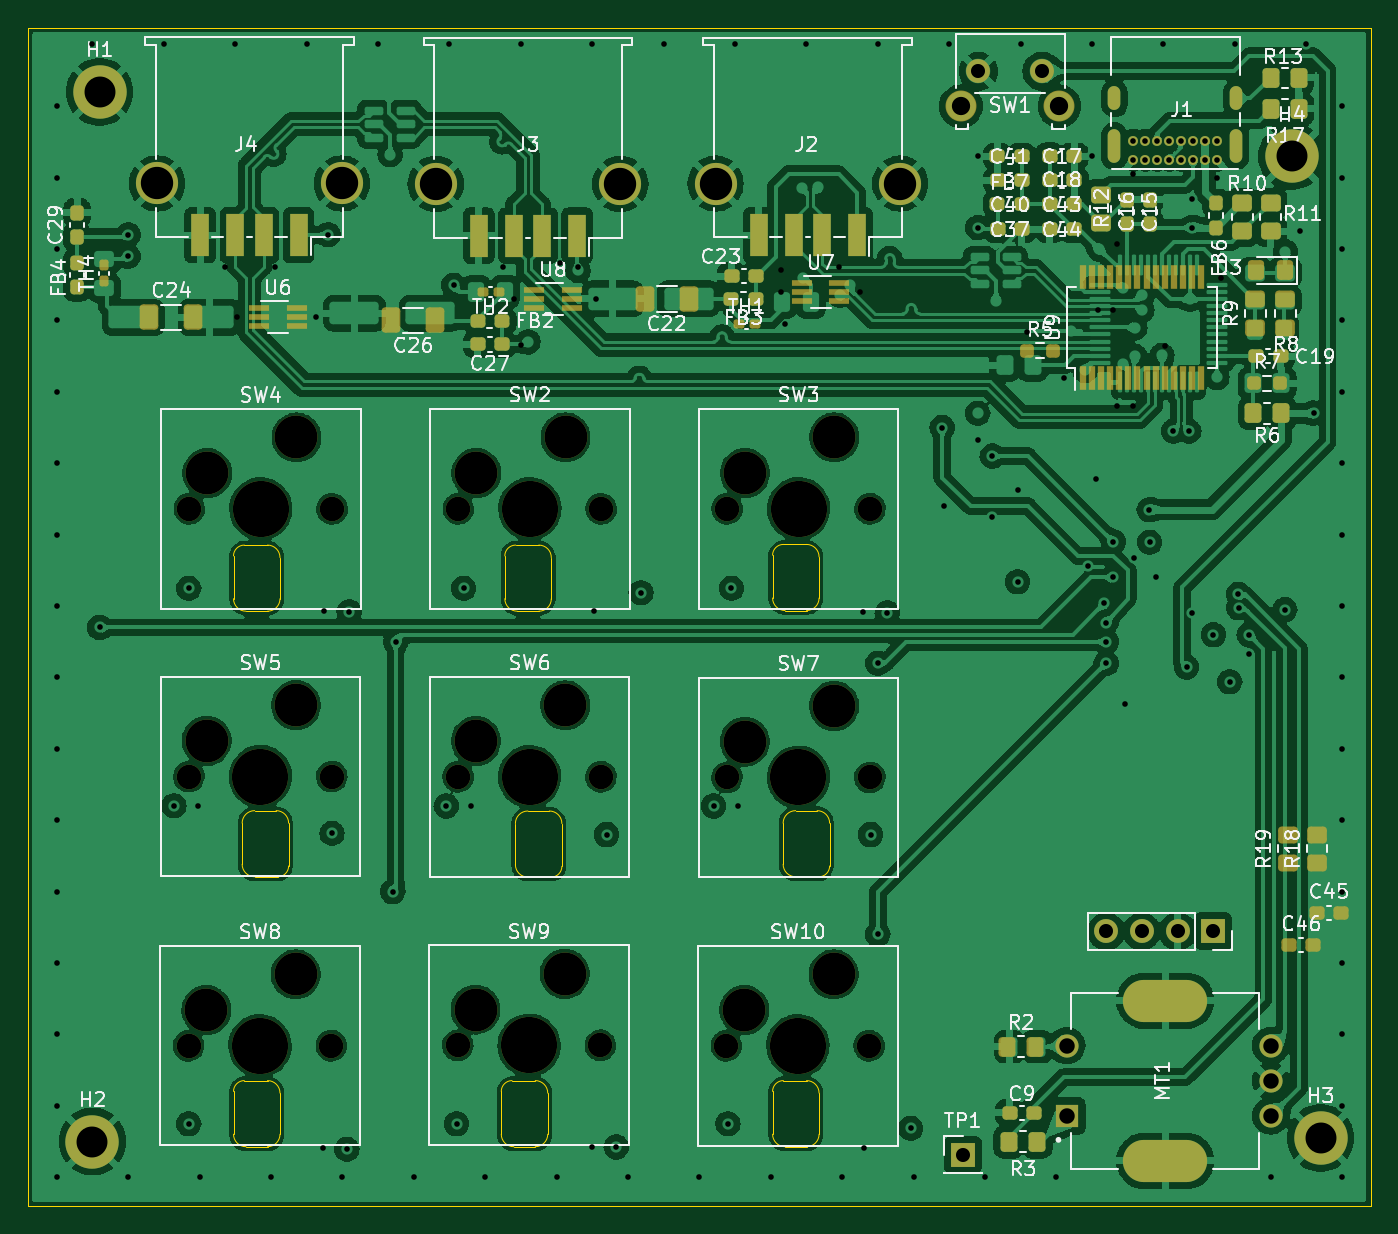
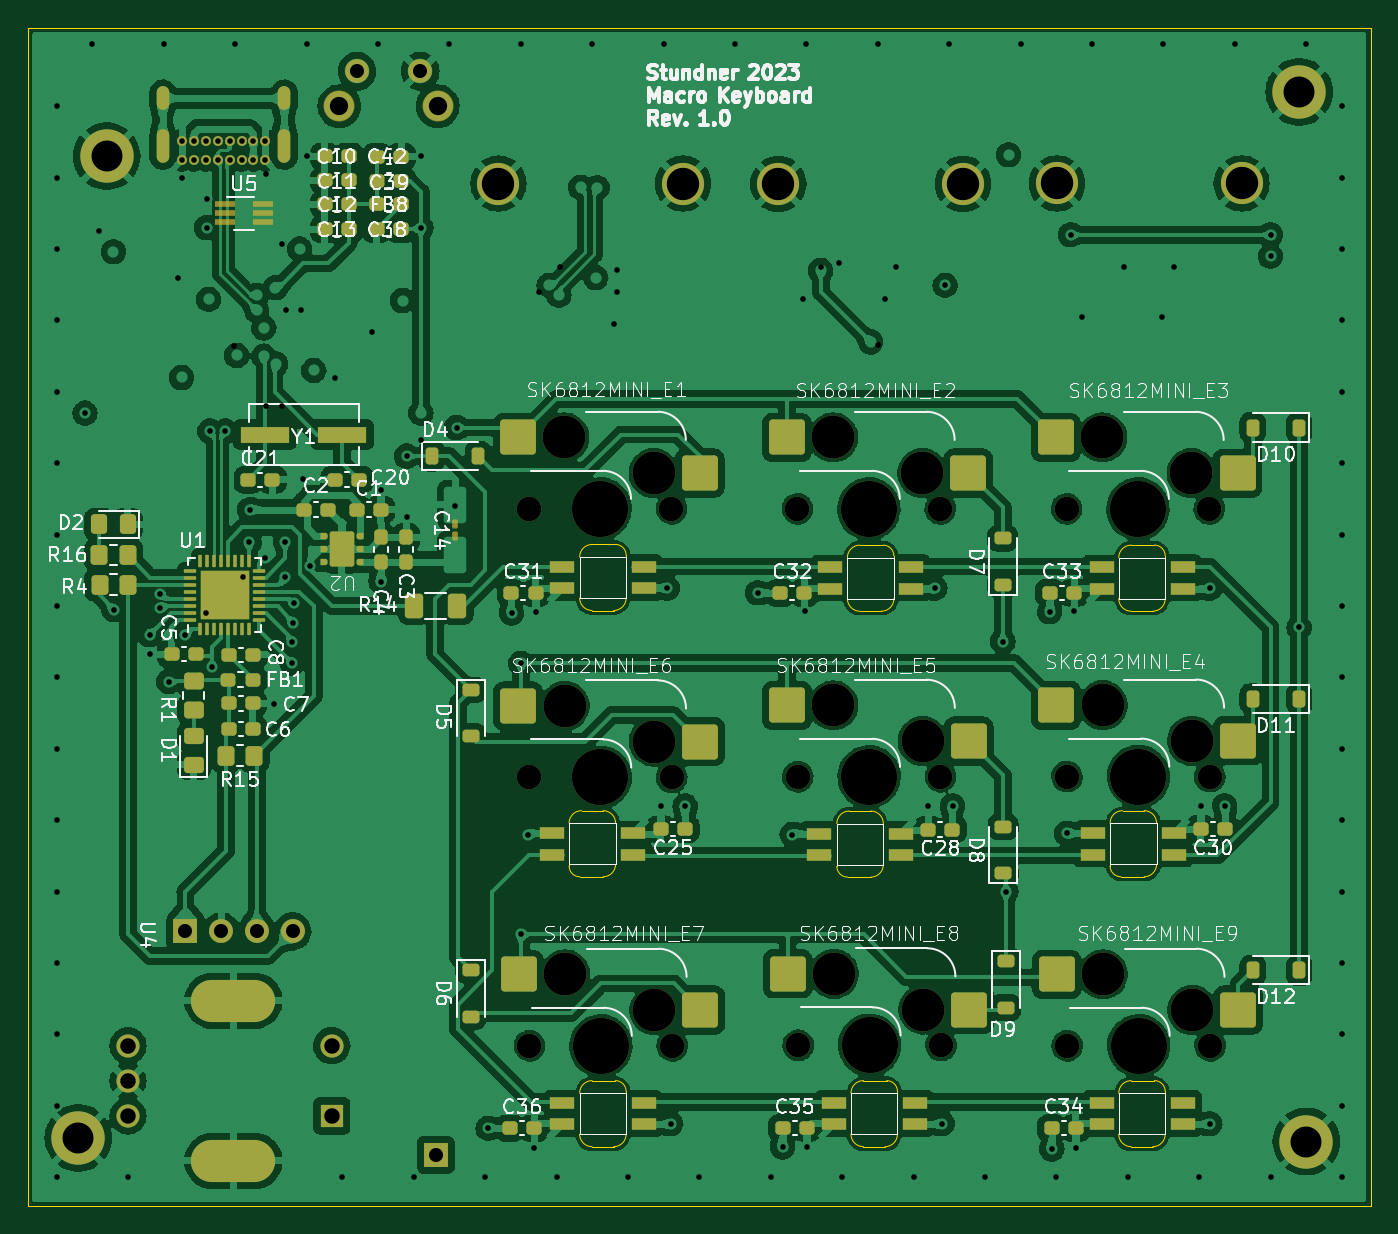
Circuit board: 13 layer files. Board 95.5 x 83.8 mm.
- bottom_copper: Macro_Keyboard-B_Cu.gbr (637989 bytes)
- bottom_mask: Macro_Keyboard-B_Mask.gbr (13740 bytes)
- paste: Macro_Keyboard-B_Paste.gbr (10646 bytes)
- bottom_silk: Macro_Keyboard-B_Silkscreen.gbr (162160 bytes)
- outline: Macro_Keyboard-Edge_Cuts.gbr (5702 bytes)
- top_copper: Macro_Keyboard-F_Cu.gbr (635909 bytes)
- top_mask: Macro_Keyboard-F_Mask.gbr (11299 bytes)
- paste: Macro_Keyboard-F_Paste.gbr (7850 bytes)
- top_silk: Macro_Keyboard-F_Silkscreen.gbr (111103 bytes)
- inner_copper: Macro_Keyboard-L3_Power.gbr (520174 bytes)
- drill: Macro_Keyboard-NPTH.drl (1283 bytes)
- drill: Macro_Keyboard-PTH.drl (4660 bytes)
- inner_copper: Macro_Keyboard-Power.gbr (511936 bytes)

=== bottom_copper: Macro_Keyboard-B_Cu.gbr (637989 bytes, source omitted) ===
=== bottom_mask: Macro_Keyboard-B_Mask.gbr (13740 bytes, source omitted) ===
=== paste: Macro_Keyboard-B_Paste.gbr (10646 bytes, source omitted) ===
=== bottom_silk: Macro_Keyboard-B_Silkscreen.gbr (162160 bytes, source omitted) ===
=== outline: Macro_Keyboard-Edge_Cuts.gbr ===
%TF.GenerationSoftware,KiCad,Pcbnew,(7.0.0)*%
%TF.CreationDate,2023-06-18T19:08:54+02:00*%
%TF.ProjectId,Macro_Keyboard,4d616372-6f5f-44b6-9579-626f6172642e,rev?*%
%TF.SameCoordinates,Original*%
%TF.FileFunction,Profile,NP*%
%FSLAX46Y46*%
G04 Gerber Fmt 4.6, Leading zero omitted, Abs format (unit mm)*
G04 Created by KiCad (PCBNEW (7.0.0)) date 2023-06-18 19:08:54*
%MOMM*%
%LPD*%
G01*
G04 APERTURE LIST*
%TA.AperFunction,Profile*%
%ADD10C,0.100000*%
%TD*%
%TA.AperFunction,Profile*%
%ADD11C,0.050000*%
%TD*%
G04 APERTURE END LIST*
D10*
X61468000Y-123952000D02*
X61468000Y-40132000D01*
X61468000Y-40132000D02*
X156972000Y-40132000D01*
X156972000Y-40132000D02*
X156972000Y-123952000D01*
X156972000Y-123952000D02*
X61468000Y-123952000D01*
D11*
%TO.C,SK6812MINI_E5*%
X96131000Y-96752943D02*
X96130809Y-99679134D01*
X97019809Y-100568134D02*
X98671000Y-100568134D01*
X98549152Y-95863943D02*
X97020000Y-95863943D01*
X99438152Y-96752943D02*
X99438191Y-99800943D01*
X97020000Y-95863943D02*
G75*
G03*
X96131000Y-96752943I3J-889003D01*
G01*
X96130809Y-99679134D02*
G75*
G03*
X97019809Y-100568132I888996J-2D01*
G01*
X99438152Y-96752943D02*
G75*
G03*
X98549152Y-95863943I-889002J-2D01*
G01*
X98671000Y-100568136D02*
G75*
G03*
X99438191Y-99800943I0J767191D01*
G01*
%TO.C,SK6812MINI_E9*%
X79383000Y-118860130D02*
X79383191Y-115933939D01*
X78494191Y-115044939D02*
X76843000Y-115044939D01*
X76964848Y-119749130D02*
X78494000Y-119749130D01*
X76075848Y-118860130D02*
X76075809Y-115812130D01*
X78494000Y-119749130D02*
G75*
G03*
X79383000Y-118860130I-3J889003D01*
G01*
X79383191Y-115933939D02*
G75*
G03*
X78494191Y-115044941I-888996J2D01*
G01*
X76075848Y-118860130D02*
G75*
G03*
X76964848Y-119749130I889002J2D01*
G01*
X76843000Y-115044937D02*
G75*
G03*
X76075809Y-115812130I0J-767191D01*
G01*
%TO.C,SK6812MINI_E3*%
X79383000Y-80760130D02*
X79383191Y-77833939D01*
X78494191Y-76944939D02*
X76843000Y-76944939D01*
X76964848Y-81649130D02*
X78494000Y-81649130D01*
X76075848Y-80760130D02*
X76075809Y-77712130D01*
X78494000Y-81649130D02*
G75*
G03*
X79383000Y-80760130I-3J889003D01*
G01*
X79383191Y-77833939D02*
G75*
G03*
X78494191Y-76944941I-888996J2D01*
G01*
X76075848Y-80760130D02*
G75*
G03*
X76964848Y-81649130I889002J2D01*
G01*
X76843000Y-76944937D02*
G75*
G03*
X76075809Y-77712130I0J-767191D01*
G01*
%TO.C,SK6812MINI_E6*%
X115181000Y-96728081D02*
X115180809Y-99654272D01*
X116069809Y-100543272D02*
X117721000Y-100543272D01*
X117599152Y-95839081D02*
X116070000Y-95839081D01*
X118488152Y-96728081D02*
X118488191Y-99776081D01*
X116070000Y-95839081D02*
G75*
G03*
X115181000Y-96728081I3J-889003D01*
G01*
X115180809Y-99654272D02*
G75*
G03*
X116069809Y-100543270I888996J-2D01*
G01*
X118488152Y-96728081D02*
G75*
G03*
X117599152Y-95839081I-889002J-2D01*
G01*
X117721000Y-100543274D02*
G75*
G03*
X118488191Y-99776081I0J767191D01*
G01*
%TO.C,SK6812MINI_E7*%
X117737000Y-118860130D02*
X117737191Y-115933939D01*
X116848191Y-115044939D02*
X115197000Y-115044939D01*
X115318848Y-119749130D02*
X116848000Y-119749130D01*
X114429848Y-118860130D02*
X114429809Y-115812130D01*
X116848000Y-119749130D02*
G75*
G03*
X117737000Y-118860130I-3J889003D01*
G01*
X117737191Y-115933939D02*
G75*
G03*
X116848191Y-115044941I-888996J2D01*
G01*
X114429848Y-118860130D02*
G75*
G03*
X115318848Y-119749130I889002J2D01*
G01*
X115197000Y-115044937D02*
G75*
G03*
X114429809Y-115812130I0J-767191D01*
G01*
%TO.C,SK6812MINI_E1*%
X117737000Y-80711096D02*
X117737191Y-77784905D01*
X116848191Y-76895905D02*
X115197000Y-76895905D01*
X115318848Y-81600096D02*
X116848000Y-81600096D01*
X114429848Y-80711096D02*
X114429809Y-77663096D01*
X116848000Y-81600096D02*
G75*
G03*
X117737000Y-80711096I-3J889003D01*
G01*
X117737191Y-77784905D02*
G75*
G03*
X116848191Y-76895907I-888996J2D01*
G01*
X114429848Y-80711096D02*
G75*
G03*
X115318848Y-81600096I889002J2D01*
G01*
X115197000Y-76895903D02*
G75*
G03*
X114429809Y-77663096I0J-767191D01*
G01*
%TO.C,SK6812MINI_E4*%
X76690087Y-96726888D02*
X76689896Y-99653079D01*
X77578896Y-100542079D02*
X79230087Y-100542079D01*
X79108239Y-95837888D02*
X77579087Y-95837888D01*
X79997239Y-96726888D02*
X79997278Y-99774888D01*
X77579087Y-95837888D02*
G75*
G03*
X76690087Y-96726888I3J-889003D01*
G01*
X76689896Y-99653079D02*
G75*
G03*
X77578896Y-100542077I888996J-2D01*
G01*
X79997239Y-96726888D02*
G75*
G03*
X79108239Y-95837888I-889002J-2D01*
G01*
X79230087Y-100542081D02*
G75*
G03*
X79997278Y-99774888I0J767191D01*
G01*
%TO.C,SK6812MINI_E8*%
X98433000Y-118860130D02*
X98433191Y-115933939D01*
X97544191Y-115044939D02*
X95893000Y-115044939D01*
X96014848Y-119749130D02*
X97544000Y-119749130D01*
X95125848Y-118860130D02*
X95125809Y-115812130D01*
X97544000Y-119749130D02*
G75*
G03*
X98433000Y-118860130I-3J889003D01*
G01*
X98433191Y-115933939D02*
G75*
G03*
X97544191Y-115044941I-888996J2D01*
G01*
X95125848Y-118860130D02*
G75*
G03*
X96014848Y-119749130I889002J2D01*
G01*
X95893000Y-115044937D02*
G75*
G03*
X95125809Y-115812130I0J-767191D01*
G01*
%TO.C,SK6812MINI_E2*%
X98687000Y-80760130D02*
X98687191Y-77833939D01*
X97798191Y-76944939D02*
X96147000Y-76944939D01*
X96268848Y-81649130D02*
X97798000Y-81649130D01*
X95379848Y-80760130D02*
X95379809Y-77712130D01*
X97798000Y-81649130D02*
G75*
G03*
X98687000Y-80760130I-3J889003D01*
G01*
X98687191Y-77833939D02*
G75*
G03*
X97798191Y-76944941I-888996J2D01*
G01*
X95379848Y-80760130D02*
G75*
G03*
X96268848Y-81649130I889002J2D01*
G01*
X96147000Y-76944937D02*
G75*
G03*
X95379809Y-77712130I0J-767191D01*
G01*
%TD*%
M02*

=== top_copper: Macro_Keyboard-F_Cu.gbr (635909 bytes, source omitted) ===
=== top_mask: Macro_Keyboard-F_Mask.gbr (11299 bytes, source omitted) ===
=== paste: Macro_Keyboard-F_Paste.gbr (7850 bytes, source omitted) ===
=== top_silk: Macro_Keyboard-F_Silkscreen.gbr (111103 bytes, source omitted) ===
=== inner_copper: Macro_Keyboard-L3_Power.gbr (520174 bytes, source omitted) ===
=== drill: Macro_Keyboard-NPTH.drl ===
M48
; DRILL file {KiCad (7.0.0)} date Sun Jun 18 19:08:59 2023
; FORMAT={-:-/ absolute / metric / decimal}
; #@! TF.CreationDate,2023-06-18T19:08:59+02:00
; #@! TF.GenerationSoftware,Kicad,Pcbnew,(7.0.0)
; #@! TF.FileFunction,NonPlated,1,4,NPTH
FMAT,2
METRIC
; #@! TA.AperFunction,NonPlated,NPTH,ComponentDrill
T1C1.750
; #@! TA.AperFunction,NonPlated,NPTH,ComponentDrill
T2C3.050
; #@! TA.AperFunction,NonPlated,NPTH,ComponentDrill
T3C4.000
%
G90
G05
T1
X72.878Y-112.561
X72.906Y-93.411
X72.936Y-74.363
X83.038Y-112.561
X83.066Y-93.411
X83.096Y-74.363
X92.024Y-112.53
X92.065Y-93.424
X92.078Y-74.359
X102.184Y-112.53
X102.225Y-93.424
X102.238Y-74.359
X111.148Y-112.563
X111.189Y-93.471
X111.204Y-74.358
X121.308Y-112.563
X121.349Y-93.471
X121.364Y-74.358
T2
X74.148Y-110.021
X74.176Y-90.871
X74.206Y-71.823
X80.498Y-107.481
X80.526Y-88.331
X80.556Y-69.283
X93.294Y-109.99
X93.335Y-90.884
X93.348Y-71.819
X99.644Y-107.45
X99.685Y-88.344
X99.698Y-69.279
X112.418Y-110.023
X112.459Y-90.931
X112.474Y-71.818
X118.768Y-107.483
X118.809Y-88.391
X118.824Y-69.278
T3
X77.958Y-112.561
X77.986Y-93.411
X78.016Y-74.363
X97.104Y-112.53
X97.145Y-93.424
X97.158Y-74.359
X116.228Y-112.563
X116.269Y-93.471
X116.284Y-74.358
T0
M30

=== drill: Macro_Keyboard-PTH.drl ===
M48
; DRILL file {KiCad (7.0.0)} date Sun Jun 18 19:08:59 2023
; FORMAT={-:-/ absolute / metric / decimal}
; #@! TF.CreationDate,2023-06-18T19:08:59+02:00
; #@! TF.GenerationSoftware,Kicad,Pcbnew,(7.0.0)
; #@! TF.FileFunction,Plated,1,4,PTH
FMAT,2
METRIC
; #@! TA.AperFunction,Plated,PTH,ViaDrill
T1C0.400
; #@! TA.AperFunction,Plated,PTH,ComponentDrill
T2C0.400
; #@! TA.AperFunction,Plated,PTH,ComponentDrill
T3C0.600
; #@! TA.AperFunction,Plated,PTH,ComponentDrill
T4C1.000
; #@! TA.AperFunction,Plated,PTH,ComponentDrill
T5C1.100
; #@! TA.AperFunction,Plated,PTH,ComponentDrill
T6C1.300
; #@! TA.AperFunction,Plated,PTH,ComponentDrill
T7C2.000
; #@! TA.AperFunction,Plated,PTH,ComponentDrill
T8C2.200
; #@! TA.AperFunction,Plated,PTH,ComponentDrill
T9C2.300
%
G90
G05
T1
X63.5Y-45.72
X63.5Y-50.8
X63.5Y-55.88
X63.5Y-60.96
X63.5Y-66.04
X63.5Y-71.12
X63.5Y-76.2
X63.5Y-81.28
X63.5Y-86.36
X63.5Y-91.44
X63.5Y-96.52
X63.5Y-101.6
X63.5Y-106.68
X63.5Y-111.76
X63.5Y-116.84
X63.5Y-121.92
X66.04Y-41.275
X66.548Y-82.804
X68.58Y-54.864
X68.58Y-56.388
X68.58Y-121.92
X71.12Y-41.275
X71.837Y-95.489
X72.898Y-80.01
X72.898Y-118.11
X73.539Y-95.526
X73.66Y-121.92
X75.438Y-57.15
X76.2Y-41.275
X76.327Y-60.698
X78.74Y-121.92
X78.994Y-57.15
X81.28Y-41.275
X81.963Y-60.71
X82.422Y-119.875
X82.548Y-81.665
X82.804Y-54.864
X83.085Y-97.452
X83.82Y-121.92
X84.141Y-119.924
X84.301Y-81.693
X86.36Y-41.275
X87.409Y-101.6
X87.621Y-83.808
X88.9Y-121.92
X91.207Y-95.5
X91.44Y-41.275
X91.738Y-58.454
X91.948Y-118.11
X92.456Y-80.01
X92.959Y-95.495
X93.98Y-121.92
X95.25Y-57.15
X96.012Y-59.436
X96.52Y-41.275
X96.52Y-62.738
X99.06Y-121.92
X99.314Y-56.896
X100.584Y-57.15
X101.584Y-119.763
X101.6Y-41.275
X101.734Y-81.638
X101.854Y-59.436
X102.616Y-97.536
X103.303Y-119.759
X104.14Y-121.92
X105.069Y-80.338
X106.68Y-41.275
X109.22Y-121.92
X110.236Y-95.504
X111.252Y-118.11
X111.506Y-80.01
X111.76Y-41.275
X111.984Y-95.542
X114.3Y-121.92
X115.062Y-57.404
X115.062Y-58.928
X115.316Y-61.214
X116.84Y-41.275
X119.126Y-57.15
X119.38Y-121.92
X120.65Y-58.928
X120.875Y-81.698
X120.966Y-119.815
X121.412Y-97.536
X121.92Y-41.275
X121.92Y-85.344
X121.92Y-104.648
X122.585Y-81.769
X124.256Y-118.443
X124.46Y-121.92
X126.492Y-68.58
X126.619Y-74.168
X127.0Y-41.275
X129.032Y-49.276
X129.032Y-54.356
X129.032Y-69.469
X129.54Y-121.92
X130.048Y-70.612
X130.048Y-74.93
X131.864Y-79.558
X131.889Y-73.004
X132.08Y-41.275
X132.527Y-61.807
X134.62Y-121.92
X135.128Y-65.024
X136.906Y-78.398
X137.16Y-41.275
X137.16Y-49.276
X137.414Y-72.257
X137.591Y-60.198
X138.044Y-81.091
X138.14Y-82.466
X138.176Y-83.82
X138.176Y-85.344
X138.641Y-60.198
X138.684Y-76.708
X138.684Y-79.248
X138.938Y-55.499
X138.938Y-67.056
X139.497Y-88.242
X140.068Y-50.547
X140.081Y-67.056
X140.117Y-77.831
X141.224Y-74.422
X141.25Y-76.736
X141.723Y-79.22
X142.24Y-41.275
X142.341Y-62.756
X142.952Y-68.834
X143.894Y-85.618
X144.051Y-68.829
X144.272Y-52.324
X144.272Y-54.356
X144.29Y-81.807
X145.796Y-83.312
X146.05Y-50.8
X146.304Y-57.912
X146.964Y-86.673
X147.32Y-41.275
X147.572Y-80.45
X147.601Y-81.399
X148.291Y-84.712
X148.336Y-83.312
X149.86Y-121.92
X150.876Y-81.534
X151.932Y-54.604
X152.4Y-41.275
X152.934Y-67.549
X154.94Y-45.72
X154.94Y-50.8
X154.94Y-55.88
X154.94Y-60.96
X154.94Y-66.04
X154.94Y-71.12
X154.94Y-76.2
X154.94Y-81.28
X154.94Y-86.36
X154.94Y-91.44
X154.94Y-96.52
X154.94Y-101.6
X154.94Y-106.68
X154.94Y-111.76
X154.94Y-116.84
X154.94Y-121.92
T2
X140.095Y-48.175
X140.095Y-49.525
X140.945Y-48.175
X140.945Y-49.525
X141.795Y-48.175
X141.795Y-49.525
X142.645Y-48.175
X142.645Y-49.525
X143.495Y-48.175
X143.495Y-49.525
X144.345Y-48.175
X144.345Y-49.525
X145.195Y-48.175
X145.195Y-49.525
X146.045Y-48.175
X146.045Y-49.525
T4
X127.97Y-120.32
X129.08Y-43.23
X133.58Y-43.23
X138.166Y-104.419
X140.706Y-104.419
X143.246Y-104.419
X145.786Y-104.419
T5
X135.37Y-112.56
X135.37Y-117.56
X149.87Y-112.56
X149.87Y-115.06
X149.87Y-117.56
T6
X127.83Y-45.73
X134.83Y-45.73
T8
X66.04Y-119.38
X66.548Y-44.704
X151.384Y-49.276
X153.416Y-119.126
T9
X70.642Y-51.216
X83.782Y-51.216
X90.458Y-51.244
X103.598Y-51.244
X110.374Y-51.22
X123.514Y-51.22
T3
G00X138.745Y-45.565
M15
G01X138.745Y-44.765
M16
G05
G00X138.745Y-49.295
M15
G01X138.745Y-47.795
M16
G05
G00X147.395Y-45.565
M15
G01X147.395Y-44.765
M16
G05
G00X147.395Y-49.295
M15
G01X147.395Y-47.795
M16
G05
T7
G00X141.97Y-109.36
M15
G01X142.77Y-109.36
M16
G05
G00X141.97Y-120.76
M15
G01X142.77Y-120.76
M16
G05
T0
M30

=== inner_copper: Macro_Keyboard-Power.gbr (511936 bytes, source omitted) ===
